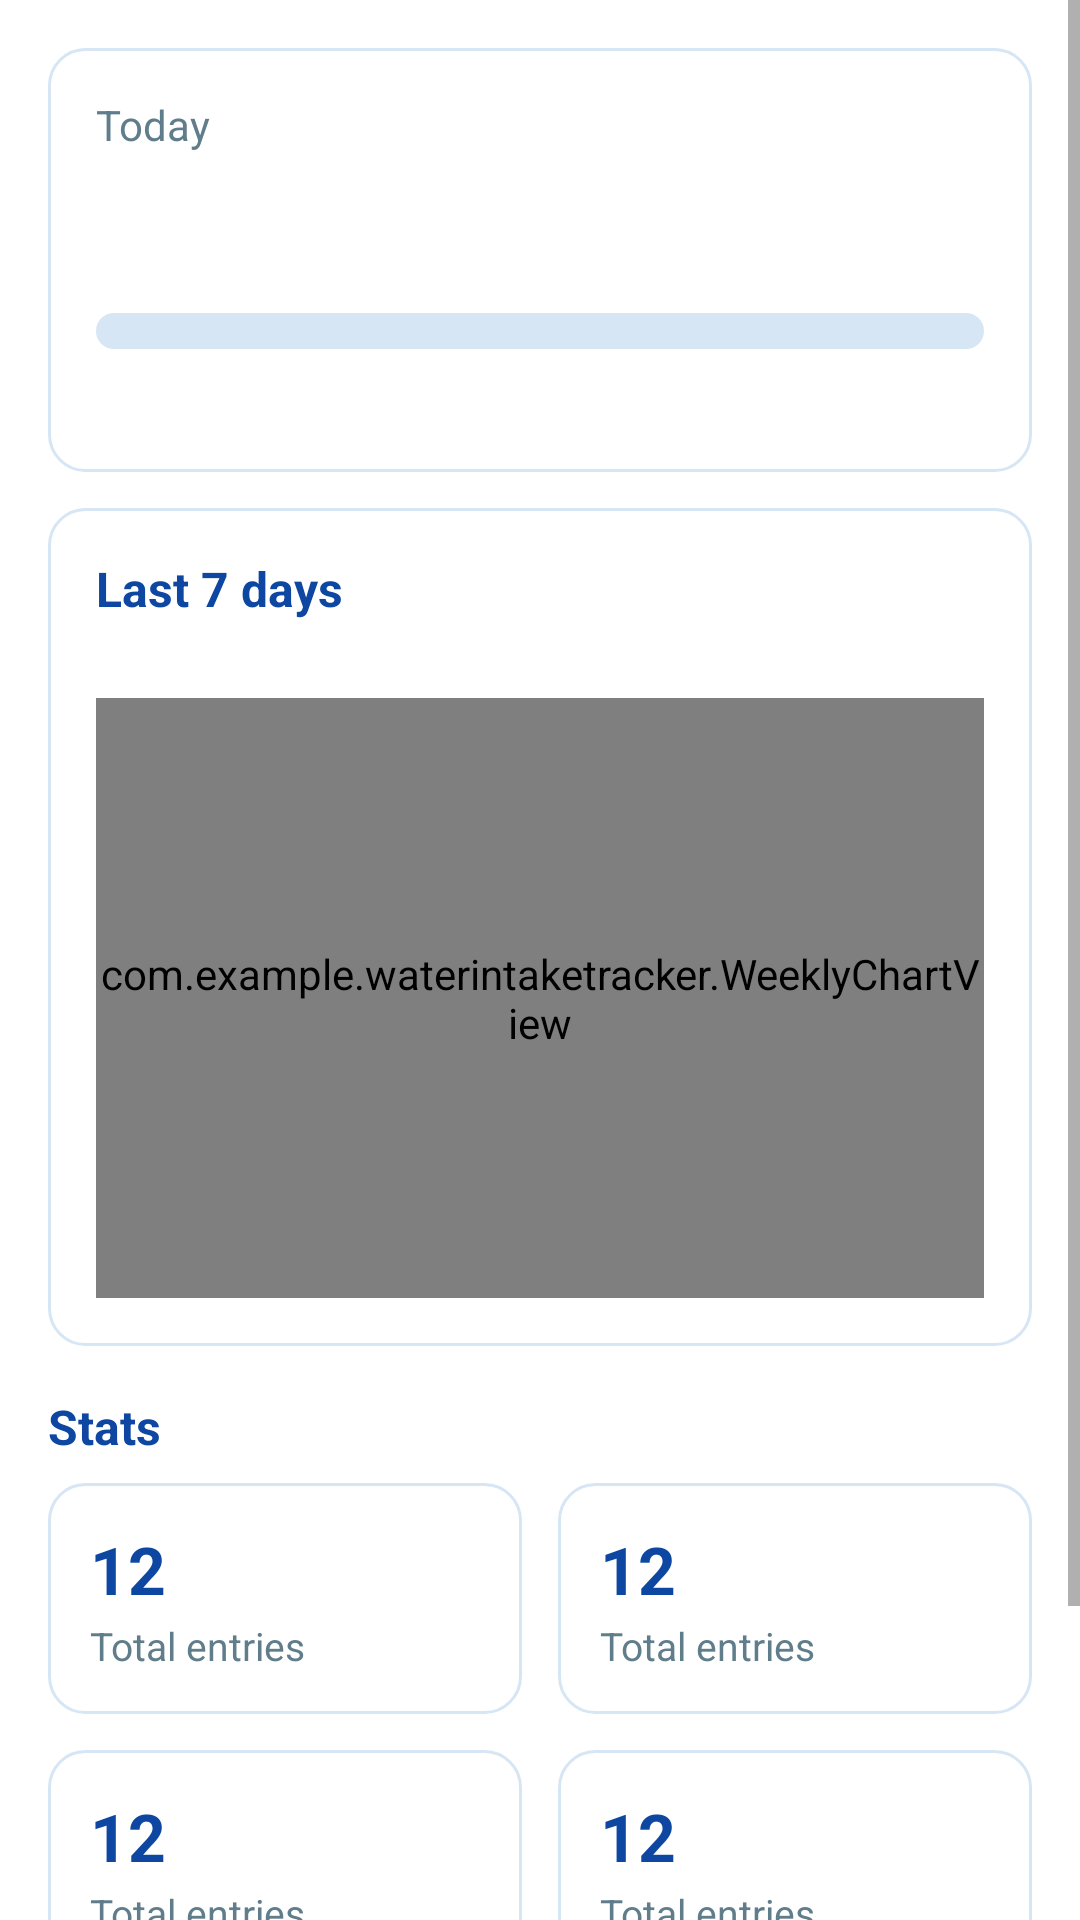

Here is an Android app screen rendered from its layout file. Give the layout XML and the strings, colors and styles it references.
<!-- AndroidManifest.xml: application theme Theme.WaterIntakeTracker -->
<!-- res/layout/fragment_dashboard.xml -->
<?xml version="1.0" encoding="utf-8"?>
<ScrollView xmlns:android="http://schemas.android.com/apk/res/android"
    xmlns:app="http://schemas.android.com/apk/res-auto"
    xmlns:tools="http://schemas.android.com/tools"
    android:layout_width="match_parent"
    android:layout_height="match_parent"
    tools:context=".DashboardFragment">

    <LinearLayout
        android:layout_width="match_parent"
        android:layout_height="wrap_content"
        android:orientation="vertical"
        android:padding="16dp">

        
        <LinearLayout
            android:layout_width="match_parent"
            android:layout_height="wrap_content"
            android:background="@drawable/card_background"
            android:orientation="vertical"
            android:padding="16dp">

            <TextView
                android:layout_width="wrap_content"
                android:layout_height="wrap_content"
                android:text="@string/today_label"
                android:textColor="@color/text_secondary"
                android:textSize="14sp" />

            <TextView
                android:id="@+id/todayValue"
                android:layout_width="wrap_content"
                android:layout_height="wrap_content"
                android:textColor="@color/primary_dark"
                android:textSize="34sp"
                android:textStyle="bold"
                tools:text="48 oz" />

            <ProgressBar
                android:id="@+id/goalProgress"
                style="@style/Widget.AppCompat.ProgressBar.Horizontal"
                android:layout_width="match_parent"
                android:layout_height="12dp"
                android:layout_marginTop="8dp"
                android:max="100"
                android:progressDrawable="@drawable/goal_progress"
                tools:progress="75" />

            <TextView
                android:id="@+id/goalText"
                android:layout_width="wrap_content"
                android:layout_height="wrap_content"
                android:layout_marginTop="6dp"
                android:textColor="@color/text_secondary"
                android:textSize="14sp"
                tools:text="16 oz to go to reach your 64 oz goal" />
        </LinearLayout>

        
        <LinearLayout
            android:layout_width="match_parent"
            android:layout_height="wrap_content"
            android:layout_marginTop="12dp"
            android:background="@drawable/card_background"
            android:orientation="vertical"
            android:padding="16dp">

            <TextView
                android:layout_width="wrap_content"
                android:layout_height="wrap_content"
                android:text="@string/last_7_days"
                android:textColor="@color/primary_dark"
                android:textSize="16sp"
                android:textStyle="bold" />

            <TextView
                android:id="@+id/weekTotalText"
                android:layout_width="wrap_content"
                android:layout_height="wrap_content"
                android:textColor="@color/text_secondary"
                android:textSize="13sp"
                tools:text="250 oz this week · dashed line = daily goal" />

            <com.example.waterintaketracker.WeeklyChartView
                android:id="@+id/weeklyChart"
                android:layout_width="match_parent"
                android:layout_height="200dp"
                android:layout_marginTop="8dp" />
        </LinearLayout>

        
        <TextView
            android:layout_width="wrap_content"
            android:layout_height="wrap_content"
            android:layout_marginTop="16dp"
            android:text="@string/stats"
            android:textColor="@color/primary_dark"
            android:textSize="16sp"
            android:textStyle="bold" />

        <LinearLayout
            android:layout_width="match_parent"
            android:layout_height="wrap_content"
            android:layout_marginTop="8dp"
            android:orientation="horizontal">

            <include
                android:id="@+id/statEntries"
                layout="@layout/item_stat"
                android:layout_width="0dp"
                android:layout_height="wrap_content"
                android:layout_marginEnd="6dp"
                android:layout_weight="1" />

            <include
                android:id="@+id/statAvgEntry"
                layout="@layout/item_stat"
                android:layout_width="0dp"
                android:layout_height="wrap_content"
                android:layout_marginStart="6dp"
                android:layout_weight="1" />
        </LinearLayout>

        <LinearLayout
            android:layout_width="match_parent"
            android:layout_height="wrap_content"
            android:layout_marginTop="12dp"
            android:orientation="horizontal">

            <include
                android:id="@+id/statDailyAvg"
                layout="@layout/item_stat"
                android:layout_width="0dp"
                android:layout_height="wrap_content"
                android:layout_marginEnd="6dp"
                android:layout_weight="1" />

            <include
                android:id="@+id/statBestDay"
                layout="@layout/item_stat"
                android:layout_width="0dp"
                android:layout_height="wrap_content"
                android:layout_marginStart="6dp"
                android:layout_weight="1" />
        </LinearLayout>

        <LinearLayout
            android:layout_width="match_parent"
            android:layout_height="wrap_content"
            android:layout_marginTop="12dp"
            android:orientation="horizontal">

            <include
                android:id="@+id/statStreak"
                layout="@layout/item_stat"
                android:layout_width="0dp"
                android:layout_height="wrap_content"
                android:layout_marginEnd="6dp"
                android:layout_weight="1" />

            <include
                android:id="@+id/statAllTime"
                layout="@layout/item_stat"
                android:layout_width="0dp"
                android:layout_height="wrap_content"
                android:layout_marginStart="6dp"
                android:layout_weight="1" />
        </LinearLayout>

    </LinearLayout>
</ScrollView>
<!-- res/layout/item_stat.xml (included above) -->
<?xml version="1.0" encoding="utf-8"?>
<LinearLayout xmlns:android="http://schemas.android.com/apk/res/android"
    xmlns:tools="http://schemas.android.com/tools"
    android:layout_width="match_parent"
    android:layout_height="wrap_content"
    android:background="@drawable/card_background"
    android:orientation="vertical"
    android:padding="14dp">

    <TextView
        android:id="@+id/statValue"
        android:layout_width="wrap_content"
        android:layout_height="wrap_content"
        android:textColor="@color/primary_dark"
        android:textSize="22sp"
        android:textStyle="bold"
        tools:text="12" />

    <TextView
        android:id="@+id/statLabel"
        android:layout_width="wrap_content"
        android:layout_height="wrap_content"
        android:layout_marginTop="2dp"
        android:textColor="@color/text_secondary"
        android:textSize="13sp"
        tools:text="Total entries" />
</LinearLayout>
<!-- resources referenced by this layout -->
<resources>
  <color name="primary_dark">#0D47A1</color>
  <color name="text_secondary">#607D8B</color>
  <!-- drawable card_background (drawable) -->
  <?xml version="1.0" encoding="utf-8"?>
  <shape xmlns:android="http://schemas.android.com/apk/res/android"
      android:shape="rectangle">
      <solid android:color="@color/card" />
      <corners android:radius="12dp" />
      <stroke
          android:width="1dp"
          android:color="@color/card_stroke" />
  </shape>
  <!-- drawable goal_progress (drawable) -->
  <?xml version="1.0" encoding="utf-8"?>
  <layer-list xmlns:android="http://schemas.android.com/apk/res/android">
      <item android:id="@android:id/background">
          <shape>
              <corners android:radius="6dp" />
              <solid android:color="@color/card_stroke" />
          </shape>
      </item>
      <item android:id="@android:id/progress">
          <clip>
              <shape>
                  <corners android:radius="6dp" />
                  <solid android:color="@color/primary" />
              </shape>
          </clip>
      </item>
  </layer-list>
  <string name="last_7_days">Last 7 days</string>
  <string name="stats">Stats</string>
  <string name="today_label">Today</string>
  <style name="Theme.WaterIntakeTracker" parent="Theme.MaterialComponents.Light.DarkActionBar">
          <item name="colorPrimary">@color/primary</item>
          <item name="colorPrimaryVariant">@color/primary_dark</item>
          <item name="colorOnPrimary">@android:color/white</item>
          <item name="colorSecondary">@color/accent</item>
          <item name="colorOnSecondary">@android:color/black</item>
          <item name="android:statusBarColor">@color/primary_dark</item>
      </style>
  <color name="card">#FFFFFF</color>
  <color name="card_stroke">#D6E6F5</color>
  <color name="primary">#1E88E5</color>
  <color name="accent">#26C6DA</color>
</resources>
